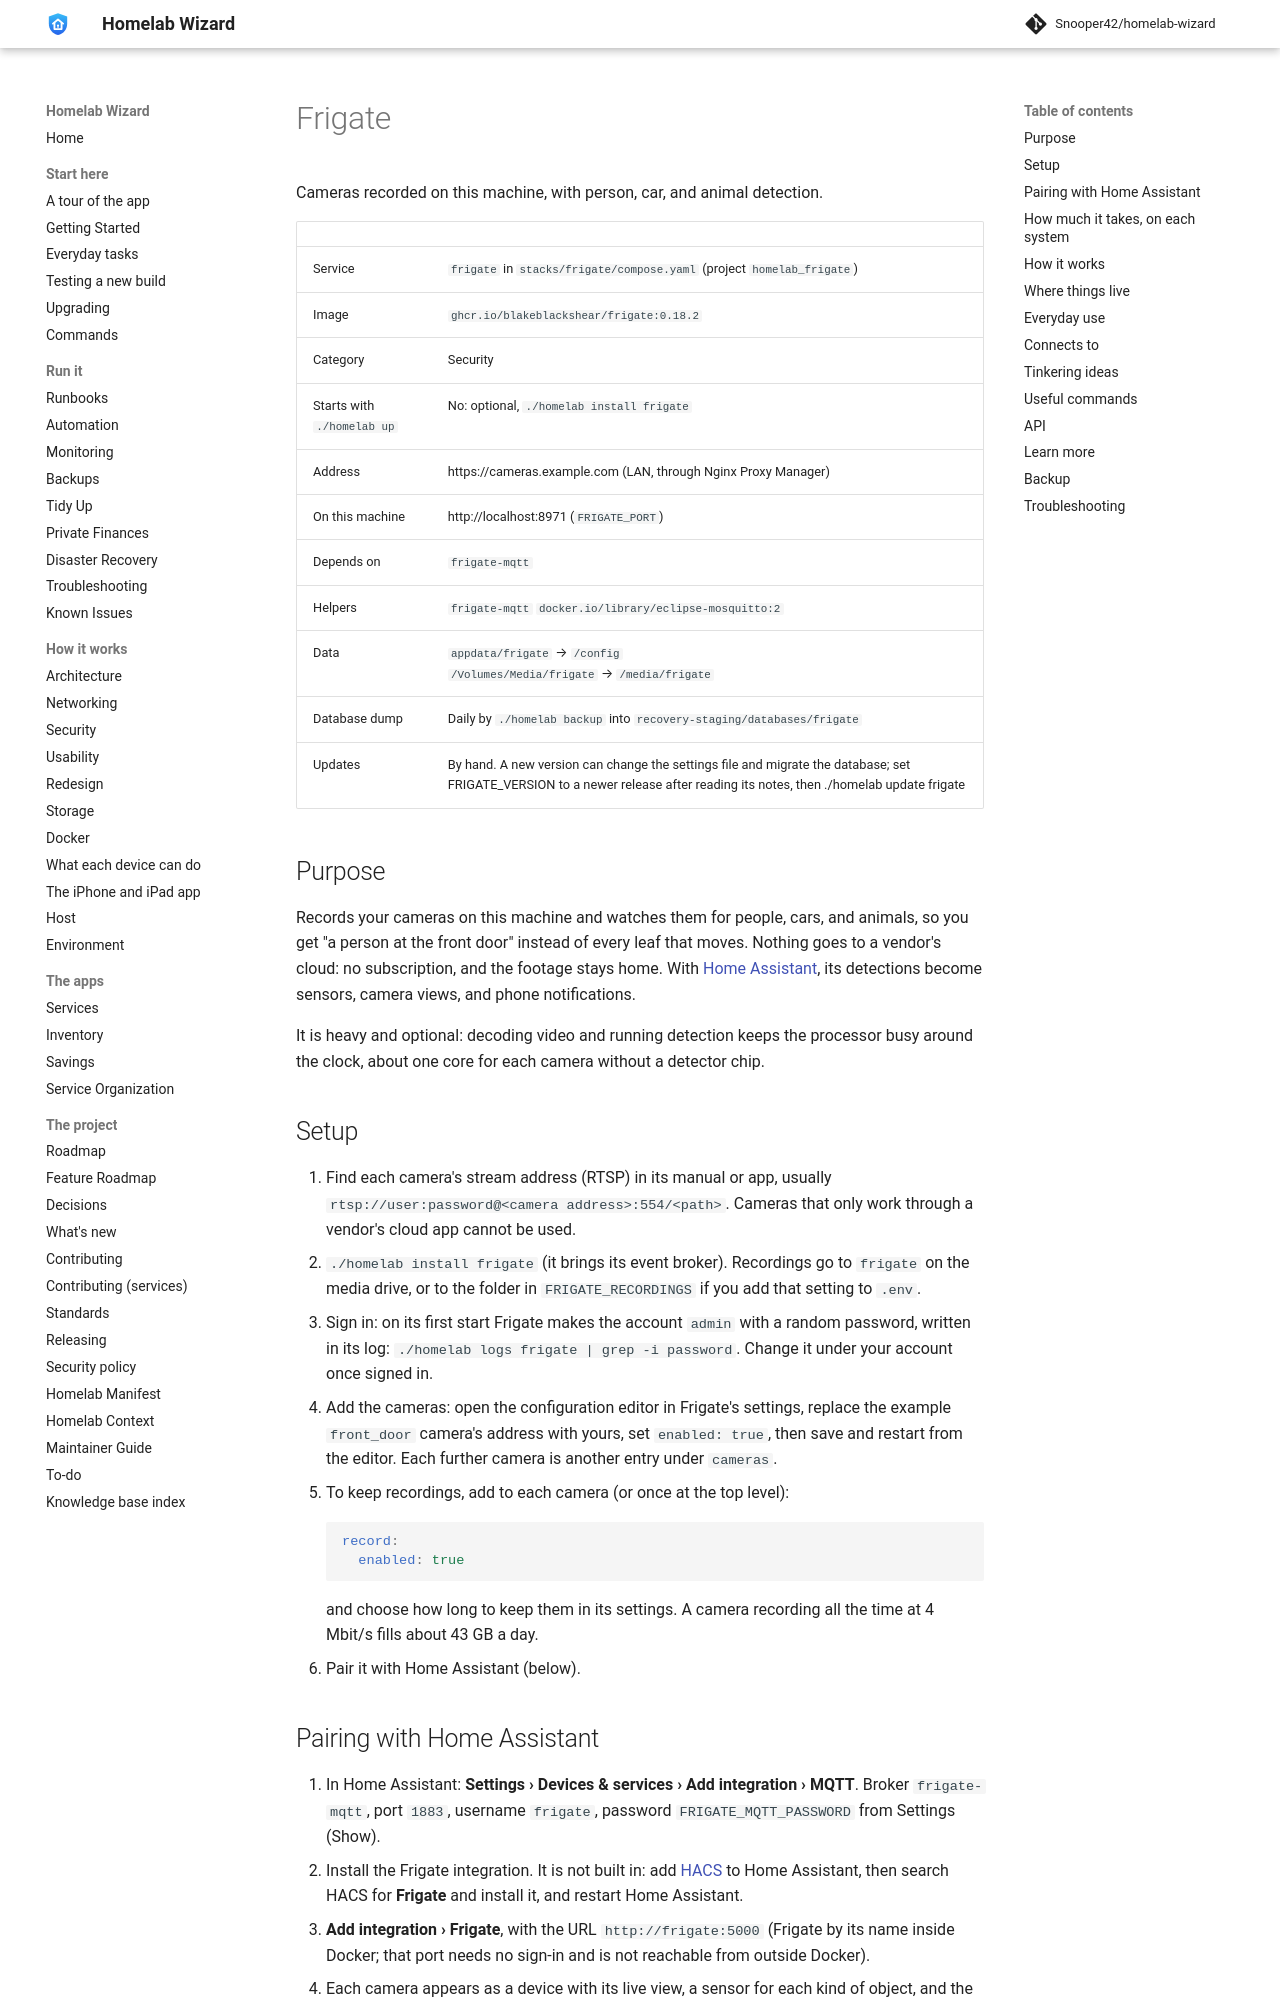

repository: Snooper42/homelab-wizard · page: services/security/Frigate/index.html · generator: mkdocs

---
version: 0.17.0
---

# Frigate

Cameras recorded on this machine, with person, car, and animal detection.

<!-- BEGIN homelab:generated (./homelab docs rewrites this block) -->
| | |
|---|---|
| Service | `frigate` in `stacks/frigate/compose.yaml` (project `homelab_frigate`) |
| Image | `ghcr.io/blakeblackshear/frigate:0.18.2` |
| Category | Security |
| Starts with `./homelab up` | No: optional, `./homelab install frigate` |
| Address | https://cameras.example.com (LAN, through Nginx Proxy Manager) |
| On this machine | http://localhost:8971 (`FRIGATE_PORT`) |
| Depends on | `frigate-mqtt` |
| Helpers | `frigate-mqtt` `docker.io/library/eclipse-mosquitto:2` |
| Data | `appdata/frigate` → `/config`<br>`/Volumes/Media/frigate` → `/media/frigate` |
| Database dump | Daily by `./homelab backup` into `recovery-staging/databases/frigate` |
| Updates | By hand. A new version can change the settings file and migrate the database; set FRIGATE_VERSION to a newer release after reading its notes, then ./homelab update frigate |
<!-- END homelab:generated -->

## Purpose

Records your cameras on this machine and watches them for people, cars, and animals, so you get "a person at the front door" instead of every leaf that moves. Nothing goes to a vendor's cloud: no subscription, and the footage stays home. With [Home Assistant](<../household/Home Assistant.md>), its detections become sensors, camera views, and phone notifications.

It is heavy and optional: decoding video and running detection keeps the processor busy around the clock, about one core for each camera without a detector chip.

## Setup

1. Find each camera's stream address (RTSP) in its manual or app, usually `rtsp://user:password@<camera address>:554/<path>`. Cameras that only work through a vendor's cloud app cannot be used.
2. `./homelab install frigate` (it brings its event broker). Recordings go to `frigate` on the media drive, or to the folder in `FRIGATE_RECORDINGS` if you add that setting to `.env`.
3. Sign in: on its first start Frigate makes the account `admin` with a random password, written in its log: `./homelab logs frigate | grep -i password`. Change it under your account once signed in.
4. Add the cameras: open the configuration editor in Frigate's settings, replace the example `front_door` camera's address with yours, set `enabled: true`, then save and restart from the editor. Each further camera is another entry under `cameras`.
5. To keep recordings, add to each camera (or once at the top level):
   ```yaml
   record:
     enabled: true
   ```
   and choose how long to keep them in its settings. A camera recording all the time at 4 Mbit/s fills about 43 GB a day.
6. Pair it with Home Assistant (below).
